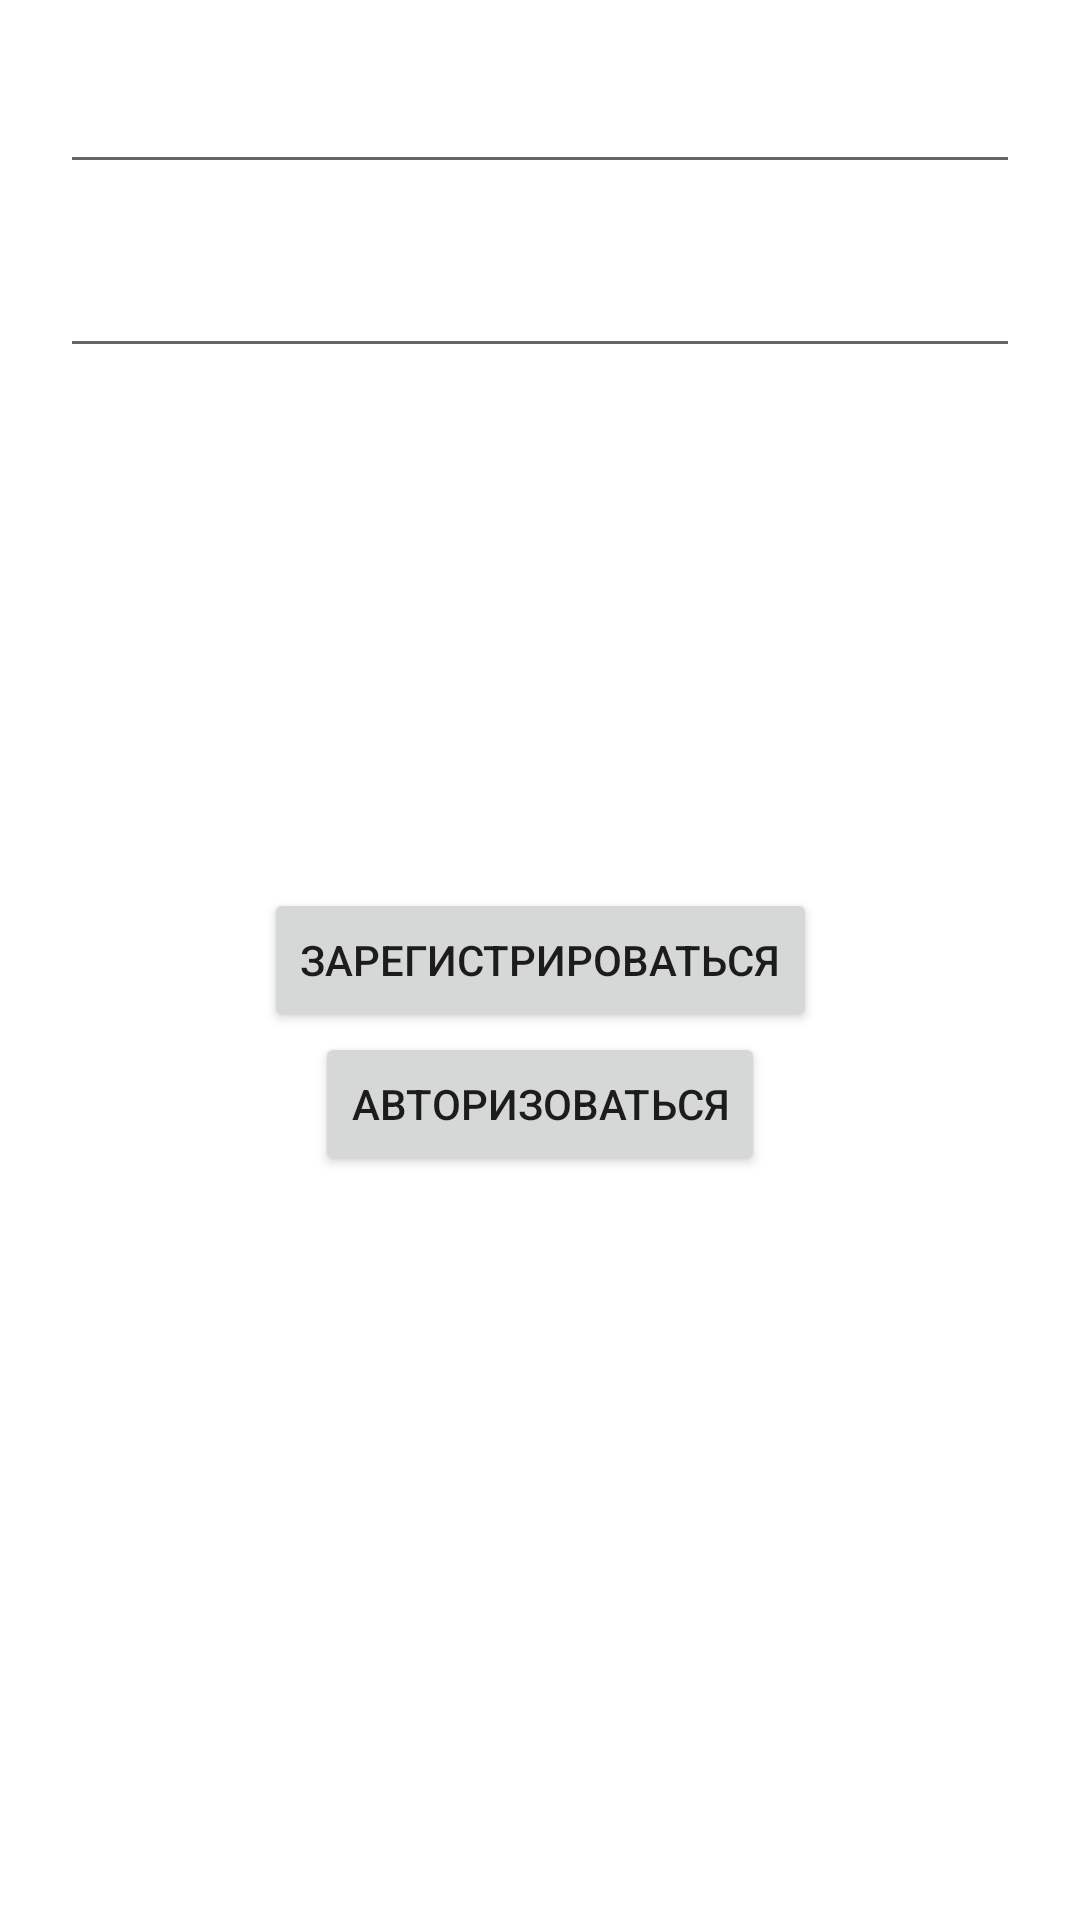

Write the Android layout XML for this screen, with the resource values it uses.
<!-- AndroidManifest.xml: application theme Theme.FirebasePrac -->
<!-- res/layout/activity_registration.xml -->
<?xml version="1.0" encoding="utf-8"?>
<androidx.constraintlayout.widget.ConstraintLayout xmlns:android="http://schemas.android.com/apk/res/android"
    xmlns:app="http://schemas.android.com/apk/res-auto"
    xmlns:tools="http://schemas.android.com/tools"
    android:layout_width="match_parent"
    android:layout_height="match_parent"
    tools:context=".registration.RegistrationActivity">
    <EditText
        android:id="@+id/email_input"
        android:layout_width="match_parent"
        android:layout_height="wrap_content"
        android:layout_margin="20dp"
        app:layout_constraintBottom_toTopOf="@+id/password_input"
        app:layout_constraintTop_toTopOf="parent"
        />
    <EditText
        android:id="@+id/password_input"
        android:layout_width="match_parent"
        android:layout_height="wrap_content"
        android:layout_margin="20dp"
        app:layout_constraintTop_toBottomOf="@+id/email_input"
        />

    <Button
        android:id="@+id/reg_button"
        android:layout_width="wrap_content"
        android:layout_height="wrap_content"
        android:text="Зарегистрироваться"
        app:layout_constraintBottom_toBottomOf="parent"
        app:layout_constraintEnd_toEndOf="parent"
        app:layout_constraintStart_toStartOf="parent"
        app:layout_constraintTop_toTopOf="parent" />

    <Button
        android:id="@+id/auth2_button"
        android:layout_width="wrap_content"
        android:layout_height="wrap_content"
        android:text="Авторизоваться"

        app:layout_constraintEnd_toEndOf="parent"
        app:layout_constraintStart_toStartOf="parent"
        app:layout_constraintTop_toBottomOf="@+id/reg_button" />


</androidx.constraintlayout.widget.ConstraintLayout>
<!-- resources referenced by this layout -->
<resources>
  <style name="Theme.FirebasePrac" parent="Theme.MaterialComponents.DayNight.DarkActionBar">
          
          <item name="colorPrimary">@color/purple_500</item>
          <item name="colorPrimaryVariant">@color/purple_700</item>
          <item name="colorOnPrimary">@color/white</item>
          
          <item name="colorSecondary">@color/teal_200</item>
          <item name="colorSecondaryVariant">@color/teal_700</item>
          <item name="colorOnSecondary">@color/black</item>
          
          <item name="android:statusBarColor">?attr/colorPrimaryVariant</item>
          
      </style>
  <!-- not gathered from this repository: default colours our renderer supplied (Android Studio template values) -->
  <color name="purple_500">#FF6200EE</color>
  <color name="purple_700">#FF3700B3</color>
  <color name="teal_200">#FF03DAC5</color>
  <color name="teal_700">#FF018786</color>
  <color name="black">#FF000000</color>
  <color name="white">#FFFFFFFF</color>
</resources>
